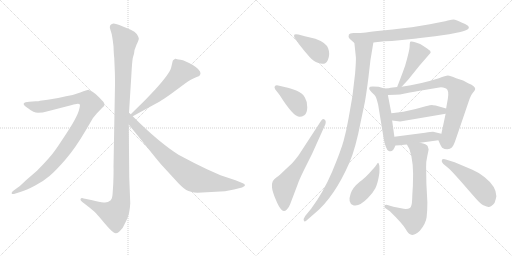
t = 0.00 s
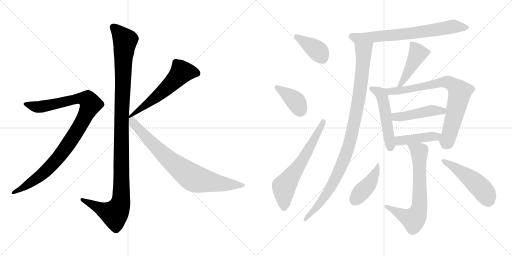
t = 2.65 s
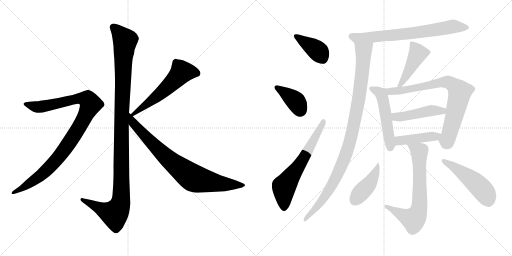
t = 5.30 s
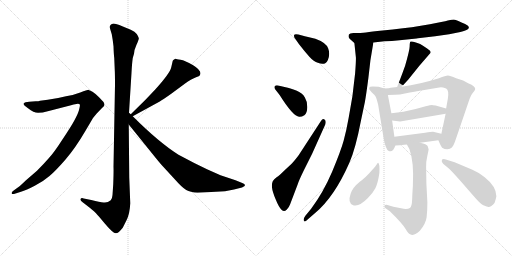
t = 7.95 s
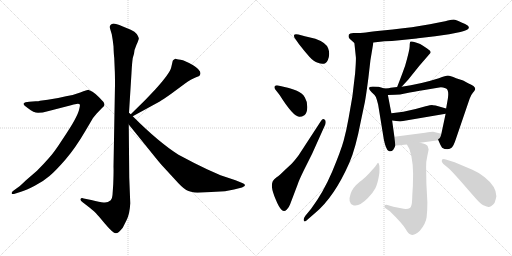
t = 10.61 s
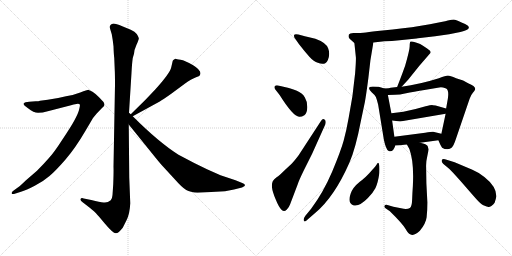
t = 13.26 s

The animated SVG that drew these frames (rendered in a browser with its animation timeline set to each time). Animation: 17 CSS @keyframes rules; one cycle of 13.26 s.

<svg version="1.1" viewBox="0 0 2048 1024" xmlns="http://www.w3.org/2000/svg">
  <g stroke="lightgray" stroke-dasharray="1,1" stroke-width="1" transform="scale(4, 4)">
    <line x1="0" y1="0" x2="256" y2="256"></line>
    <line x1="256" y1="0" x2="0" y2="256"></line>
    <line x1="128" y1="0" x2="128" y2="256"></line>
    <line x1="0" y1="128" x2="256" y2="128"></line>
    <line x1="256" y1="0" x2="512" y2="256"></line>
    <line x1="512" y1="0" x2="256" y2="256"></line>
    <line x1="384" y1="0" x2="384" y2="256"></line>
    <line x1="256" y1="128" x2="512" y2="128"></line>
  </g>
<g transform="scale(1, -1) translate(0, -850)">
   <style type="text/css">
    @keyframes keyframes0 {
      from {
       stroke: black;
       stroke-dashoffset: 1170;
       stroke-width: 128;
       }
       79% {
       animation-timing-function: step-end;
       stroke: black;
       stroke-dashoffset: 0;
       stroke-width: 128;
       }
       to {
       stroke: black;
       stroke-width: 1024;
       }
       }
       #make-me-a-hanzi-animation-0 {
         animation: keyframes0 1.202148s both;
         animation-delay: 0.000000s;
         animation-timing-function: linear;
       }
    @keyframes keyframes1 {
      from {
       stroke: black;
       stroke-dashoffset: 1010;
       stroke-width: 128;
       }
       77% {
       animation-timing-function: step-end;
       stroke: black;
       stroke-dashoffset: 0;
       stroke-width: 128;
       }
       to {
       stroke: black;
       stroke-width: 1024;
       }
       }
       #make-me-a-hanzi-animation-1 {
         animation: keyframes1 1.071940s both;
         animation-delay: 1.202148s;
         animation-timing-function: linear;
       }
    @keyframes keyframes2 {
      from {
       stroke: black;
       stroke-dashoffset: 575;
       stroke-width: 128;
       }
       65% {
       animation-timing-function: step-end;
       stroke: black;
       stroke-dashoffset: 0;
       stroke-width: 128;
       }
       to {
       stroke: black;
       stroke-width: 1024;
       }
       }
       #make-me-a-hanzi-animation-2 {
         animation: keyframes2 0.717936s both;
         animation-delay: 2.274088s;
         animation-timing-function: linear;
       }
    @keyframes keyframes3 {
      from {
       stroke: black;
       stroke-dashoffset: 812;
       stroke-width: 128;
       }
       73% {
       animation-timing-function: step-end;
       stroke: black;
       stroke-dashoffset: 0;
       stroke-width: 128;
       }
       to {
       stroke: black;
       stroke-width: 1024;
       }
       }
       #make-me-a-hanzi-animation-3 {
         animation: keyframes3 0.910807s both;
         animation-delay: 2.992024s;
         animation-timing-function: linear;
       }
    @keyframes keyframes4 {
      from {
       stroke: black;
       stroke-dashoffset: 396;
       stroke-width: 128;
       }
       56% {
       animation-timing-function: step-end;
       stroke: black;
       stroke-dashoffset: 0;
       stroke-width: 128;
       }
       to {
       stroke: black;
       stroke-width: 1024;
       }
       }
       #make-me-a-hanzi-animation-4 {
         animation: keyframes4 0.572266s both;
         animation-delay: 3.902831s;
         animation-timing-function: linear;
       }
    @keyframes keyframes5 {
      from {
       stroke: black;
       stroke-dashoffset: 391;
       stroke-width: 128;
       }
       56% {
       animation-timing-function: step-end;
       stroke: black;
       stroke-dashoffset: 0;
       stroke-width: 128;
       }
       to {
       stroke: black;
       stroke-width: 1024;
       }
       }
       #make-me-a-hanzi-animation-5 {
         animation: keyframes5 0.568197s both;
         animation-delay: 4.475097s;
         animation-timing-function: linear;
       }
    @keyframes keyframes6 {
      from {
       stroke: black;
       stroke-dashoffset: 647;
       stroke-width: 128;
       }
       68% {
       animation-timing-function: step-end;
       stroke: black;
       stroke-dashoffset: 0;
       stroke-width: 128;
       }
       to {
       stroke: black;
       stroke-width: 1024;
       }
       }
       #make-me-a-hanzi-animation-6 {
         animation: keyframes6 0.776530s both;
         animation-delay: 5.043294s;
         animation-timing-function: linear;
       }
    @keyframes keyframes7 {
      from {
       stroke: black;
       stroke-dashoffset: 725;
       stroke-width: 128;
       }
       70% {
       animation-timing-function: step-end;
       stroke: black;
       stroke-dashoffset: 0;
       stroke-width: 128;
       }
       to {
       stroke: black;
       stroke-width: 1024;
       }
       }
       #make-me-a-hanzi-animation-7 {
         animation: keyframes7 0.840007s both;
         animation-delay: 5.819824s;
         animation-timing-function: linear;
       }
    @keyframes keyframes8 {
      from {
       stroke: black;
       stroke-dashoffset: 1029;
       stroke-width: 128;
       }
       77% {
       animation-timing-function: step-end;
       stroke: black;
       stroke-dashoffset: 0;
       stroke-width: 128;
       }
       to {
       stroke: black;
       stroke-width: 1024;
       }
       }
       #make-me-a-hanzi-animation-8 {
         animation: keyframes8 1.087402s both;
         animation-delay: 6.659831s;
         animation-timing-function: linear;
       }
    @keyframes keyframes9 {
      from {
       stroke: black;
       stroke-dashoffset: 459;
       stroke-width: 128;
       }
       60% {
       animation-timing-function: step-end;
       stroke: black;
       stroke-dashoffset: 0;
       stroke-width: 128;
       }
       to {
       stroke: black;
       stroke-width: 1024;
       }
       }
       #make-me-a-hanzi-animation-9 {
         animation: keyframes9 0.623535s both;
         animation-delay: 7.747233s;
         animation-timing-function: linear;
       }
    @keyframes keyframes10 {
      from {
       stroke: black;
       stroke-dashoffset: 517;
       stroke-width: 128;
       }
       63% {
       animation-timing-function: step-end;
       stroke: black;
       stroke-dashoffset: 0;
       stroke-width: 128;
       }
       to {
       stroke: black;
       stroke-width: 1024;
       }
       }
       #make-me-a-hanzi-animation-10 {
         animation: keyframes10 0.670736s both;
         animation-delay: 8.370768s;
         animation-timing-function: linear;
       }
    @keyframes keyframes11 {
      from {
       stroke: black;
       stroke-dashoffset: 790;
       stroke-width: 128;
       }
       72% {
       animation-timing-function: step-end;
       stroke: black;
       stroke-dashoffset: 0;
       stroke-width: 128;
       }
       to {
       stroke: black;
       stroke-width: 1024;
       }
       }
       #make-me-a-hanzi-animation-11 {
         animation: keyframes11 0.892904s both;
         animation-delay: 9.041504s;
         animation-timing-function: linear;
       }
    @keyframes keyframes12 {
      from {
       stroke: black;
       stroke-dashoffset: 467;
       stroke-width: 128;
       }
       60% {
       animation-timing-function: step-end;
       stroke: black;
       stroke-dashoffset: 0;
       stroke-width: 128;
       }
       to {
       stroke: black;
       stroke-width: 1024;
       }
       }
       #make-me-a-hanzi-animation-12 {
         animation: keyframes12 0.630046s both;
         animation-delay: 9.934408s;
         animation-timing-function: linear;
       }
    @keyframes keyframes13 {
      from {
       stroke: black;
       stroke-dashoffset: 437;
       stroke-width: 128;
       }
       59% {
       animation-timing-function: step-end;
       stroke: black;
       stroke-dashoffset: 0;
       stroke-width: 128;
       }
       to {
       stroke: black;
       stroke-width: 1024;
       }
       }
       #make-me-a-hanzi-animation-13 {
         animation: keyframes13 0.605632s both;
         animation-delay: 10.564454s;
         animation-timing-function: linear;
       }
    @keyframes keyframes14 {
      from {
       stroke: black;
       stroke-dashoffset: 703;
       stroke-width: 128;
       }
       70% {
       animation-timing-function: step-end;
       stroke: black;
       stroke-dashoffset: 0;
       stroke-width: 128;
       }
       to {
       stroke: black;
       stroke-width: 1024;
       }
       }
       #make-me-a-hanzi-animation-14 {
         animation: keyframes14 0.822103s both;
         animation-delay: 11.170086s;
         animation-timing-function: linear;
       }
    @keyframes keyframes15 {
      from {
       stroke: black;
       stroke-dashoffset: 430;
       stroke-width: 128;
       }
       58% {
       animation-timing-function: step-end;
       stroke: black;
       stroke-dashoffset: 0;
       stroke-width: 128;
       }
       to {
       stroke: black;
       stroke-width: 1024;
       }
       }
       #make-me-a-hanzi-animation-15 {
         animation: keyframes15 0.599935s both;
         animation-delay: 11.992189s;
         animation-timing-function: linear;
       }
    @keyframes keyframes16 {
      from {
       stroke: black;
       stroke-dashoffset: 508;
       stroke-width: 128;
       }
       62% {
       animation-timing-function: step-end;
       stroke: black;
       stroke-dashoffset: 0;
       stroke-width: 128;
       }
       to {
       stroke: black;
       stroke-width: 1024;
       }
       }
       #make-me-a-hanzi-animation-16 {
         animation: keyframes16 0.663411s both;
         animation-delay: 12.592124s;
         animation-timing-function: linear;
       }
</style>
<path d="M 516.0 399.5 L 526.0 559.5 Q 528.0 597.5 531.0 618.5 L 536.0 635.5 Q 536.0 649.5 546.0 671.5 Q 557.0 693.5 555.0 698.5 Q 554.0 703.5 547.0 714.5 Q 540.0 724.5 523.0 731.5 L 489.0 745.5 Q 455.0 759.5 448.0 754.5 Q 444.0 753.5 440.0 747.5 Q 438.0 740.5 441.0 733.5 L 447.0 713.5 Q 451.0 692.5 454.0 665.5 Q 455.0 632.5 457.0 618.5 L 459.0 570.5 Q 460.0 555.5 460.0 511.5 L 454.0 183.5 Q 455.0 166.5 453.0 114.5 L 450.0 70.5 Q 449.0 55.5 443.0 49.5 Q 429.0 37.5 414.0 40.5 Q 400.0 42.5 365.0 50.5 L 335.0 56.5 Q 325.0 59.5 322.0 54.5 Q 320.0 49.5 328.0 43.5 L 359.0 19.5 Q 380.0 2.5 384.0 -2.5 Q 389.0 -7.5 420.0 -44.5 Q 452.0 -82.5 463.0 -82.5 Q 473.0 -83.5 491.0 -60.5 L 506.0 -30.5 Q 519.0 -5.5 521.0 37.5 L 517.0 140.5 L 515.0 352.5 L 516.0 399.5 Z" fill="lightgray"></path> 
<path d="M 62.0 76.5 L 84.0 83.5 Q 105.0 89.5 139.0 107.5 Q 174.0 125.5 198.0 146.5 Q 223.0 167.5 262.0 212.5 Q 301.0 257.5 342.0 327.5 L 372.0 378.5 L 386.0 395.5 L 408.0 418.5 Q 416.0 425.5 418.0 430.5 Q 418.0 437.5 414.0 442.5 Q 410.0 447.5 395.0 462.5 Q 381.0 476.5 370.0 483.5 L 360.0 488.5 Q 358.0 488.5 356.0 490.5 L 354.0 491.5 Q 349.0 491.5 321.0 480.5 Q 293.0 469.5 264.0 465.5 Q 229.0 456.5 191.0 451.5 L 160.0 447.5 Q 155.0 445.5 143.0 445.5 L 117.0 443.5 Q 99.0 442.5 95.0 436.5 Q 92.0 429.5 112.0 417.5 Q 135.0 399.5 152.0 399.5 Q 170.0 399.5 191.0 405.5 L 284.0 429.5 Q 294.0 433.5 306.0 434.5 Q 318.0 435.5 319.0 432.5 Q 321.0 429.5 317.0 414.5 Q 314.0 399.5 299.0 371.5 Q 284.0 343.5 249.0 291.5 Q 215.0 238.5 194.0 216.5 Q 174.0 193.5 148.0 167.5 L 104.0 129.5 Q 77.0 103.5 74.0 102.5 L 56.0 89.5 Q 44.0 80.5 47.0 76.5 Q 48.0 72.5 62.0 76.5 Z" fill="lightgray"></path> 
<path d="M 691.0 607.5 L 685.0 581.5 Q 680.0 557.5 620.0 491.5 L 580.0 449.5 L 523.0 393.5 C 502.0 372.5 505.0 371.5 531.0 385.5 L 639.0 444.5 Q 651.0 451.5 685.0 475.5 L 739.0 515.5 Q 766.0 534.5 782.0 540.5 Q 799.0 546.5 800.0 550.5 L 802.0 557.5 Q 802.0 571.5 771.0 590.5 Q 740.0 608.5 722.0 611.5 Q 705.0 613.5 703.0 615.5 L 701.0 615.5 Q 691.0 609.5 691.0 607.5 Z" fill="lightgray"></path> 
<path d="M 523.0 393.5 L 516.0 399.5 C 494.0 419.5 496.0 375.5 515.0 352.5 L 607.0 238.5 Q 643.0 193.5 653.0 183.5 L 699.0 133.5 Q 729.0 99.5 745.0 90.5 Q 761.0 81.5 790.0 79.5 L 900.0 85.5 L 936.0 92.5 L 968.0 100.5 Q 980.0 105.5 980.0 109.5 Q 980.0 114.5 969.0 118.5 L 942.0 129.5 L 882.0 149.5 L 828.0 173.5 Q 775.0 198.5 714.0 231.5 Q 635.0 281.5 531.0 385.5 L 523.0 393.5 Z" fill="lightgray"></path> 
<path d="M 1193.5 712.0 Q 1178.5 715.0 1176.5 710.0 Q 1174.5 701.0 1181.5 694.0 L 1195.5 674.0 Q 1219.5 643.0 1237.5 623.0 Q 1255.5 603.0 1271.5 599.0 Q 1301.5 587.0 1311.5 610.5 Q 1321.5 634.0 1312.5 657.0 Q 1303.5 680.0 1261.5 695.0 L 1219.5 705.0 L 1193.5 712.0 Z" fill="lightgray"></path> 
<path d="M 1118.5 470.0 Q 1172.5 384.0 1196.5 383.0 Q 1206.5 382.0 1217.5 389.5 Q 1228.5 397.0 1229.0 420.5 Q 1229.5 444.0 1219.5 460.0 Q 1211.5 476.0 1187.5 487.0 Q 1158.5 498.0 1142.5 501.0 L 1112.5 508.0 Q 1104.5 510.0 1100.0 506.0 Q 1095.5 502.0 1100.5 493.0 L 1118.5 470.0 Z" fill="lightgray"></path> 
<path d="M 1194.5 229.0 Q 1176.5 205.0 1166.5 195.0 L 1137.5 168.0 Q 1117.5 148.0 1106.5 141.0 Q 1095.5 134.0 1091.0 125.0 Q 1086.5 116.0 1088.0 100.5 Q 1089.5 85.0 1102.5 53.0 Q 1115.5 21.0 1126.0 11.0 Q 1136.5 1.0 1146.5 11.0 Q 1156.5 21.0 1160.5 33.0 L 1190.5 112.0 Q 1194.5 126.0 1215.5 169.0 L 1248.5 235.0 L 1301.5 353.0 Q 1305.5 368.0 1298.0 372.5 Q 1290.5 377.0 1282.5 364.0 L 1194.5 229.0 Z" fill="lightgray"></path> 
<path d="M 1493.5 680.0 L 1537.5 685.0 Q 1566.5 685.0 1598.5 689.0 L 1666.5 696.0 Q 1669.5 697.0 1680.5 698.0 L 1740.5 705.0 L 1796.5 713.0 L 1841.5 722.0 Q 1873.5 729.0 1875.5 739.0 Q 1875.5 747.0 1860.5 754.0 Q 1845.5 761.0 1833.5 766.0 Q 1821.5 771.0 1815.5 772.0 Q 1808.5 772.0 1791.5 768.0 Q 1774.5 763.0 1719.5 753.0 L 1647.5 741.0 Q 1618.5 737.0 1530.5 728.0 Q 1442.5 718.0 1439.5 718.0 L 1413.5 718.0 Q 1398.5 717.0 1395.5 712.0 Q 1391.5 701.0 1398.5 695.0 L 1417.5 678.0 C 1424.5 672.0 1463.5 677.0 1493.5 680.0 Z" fill="lightgray"></path> 
<path d="M 1417.5 678.0 L 1423.5 621.0 Q 1424.5 609.0 1420.5 557.0 L 1409.5 464.0 L 1394.5 378.0 Q 1385.5 327.0 1374.5 287.0 Q 1363.5 247.0 1328.5 163.0 Q 1292.5 79.0 1244.5 15.0 L 1221.5 -13.0 Q 1212.5 -25.0 1215.5 -33.0 Q 1218.5 -40.0 1230.5 -28.0 L 1260.5 -2.0 Q 1337.5 62.0 1397.5 199.0 Q 1422.5 256.0 1443.5 366.0 L 1459.5 442.0 Q 1464.5 469.0 1473.5 538.0 Q 1481.5 607.0 1481.5 608.0 L 1493.5 680.0 C 1498.5 710.0 1414.5 708.0 1417.5 678.0 Z" fill="lightgray"></path> 
<path d="M 1606.5 503.0 L 1632.5 531.0 L 1677.5 587.0 L 1722.5 639.0 Q 1722.5 648.0 1708.5 656.0 Q 1689.5 669.0 1680.5 674.0 Q 1648.5 688.0 1640.5 683.0 Q 1638.5 675.0 1638.5 663.0 Q 1638.5 650.0 1620.5 587.0 L 1608.5 554.0 Q 1594.5 517.0 1588.5 502.0 C 1577.5 474.0 1586.5 481.0 1606.5 503.0 Z" fill="lightgray"></path> 
<path d="M 1537.5 496.0 L 1514.5 503.0 Q 1513.5 504.0 1491.5 504.0 Q 1463.5 504.0 1486.5 481.0 Q 1498.5 471.0 1503.5 462.0 Q 1507.5 452.0 1512.5 432.0 L 1535.5 291.0 Q 1543.5 253.0 1553.5 247.0 Q 1570.5 237.0 1581.5 268.0 L 1577.5 303.0 L 1568.5 368.0 L 1565.5 397.0 L 1551.5 470.0 C 1547.5 493.0 1547.5 493.0 1537.5 496.0 Z" fill="lightgray"></path> 
<path d="M 1588.5 502.0 L 1562.5 499.0 Q 1557.5 497.0 1537.5 496.0 C 1507.5 494.0 1521.5 469.0 1551.5 470.0 L 1580.5 471.0 Q 1597.5 471.0 1624.5 477.0 Q 1650.5 482.0 1703.5 491.0 Q 1756.5 500.0 1763.5 501.0 Q 1770.5 501.0 1784.5 496.0 Q 1796.5 490.0 1791.5 456.0 Q 1785.5 422.0 1784.5 416.0 L 1782.5 395.0 L 1765.5 315.0 C 1759.5 286.0 1749.5 299.0 1753.5 289.0 L 1760.5 273.0 Q 1765.5 263.0 1768.5 259.0 Q 1777.5 253.0 1789.5 253.0 Q 1800.5 253.0 1807.5 260.0 Q 1814.5 267.0 1822.5 291.0 L 1878.5 455.0 Q 1883.5 470.0 1891.5 479.0 Q 1898.5 487.0 1900.5 492.0 Q 1904.5 504.0 1872.5 517.0 L 1852.5 528.0 L 1824.5 537.0 Q 1799.5 548.0 1791.5 548.0 Q 1783.5 548.0 1755.5 537.0 Q 1679.5 513.0 1606.5 503.0 L 1588.5 502.0 Z" fill="lightgray"></path> 
<path d="M 1784.5 416.0 L 1742.5 428.0 Q 1741.5 429.0 1731.5 429.0 L 1728.5 430.0 Q 1722.5 430.0 1702.5 425.0 L 1662.5 414.0 L 1613.5 403.0 Q 1602.5 403.0 1598.5 401.0 L 1565.5 397.0 C 1535.5 393.0 1538.5 372.0 1568.5 368.0 L 1600.5 364.0 L 1782.5 395.0 C 1812.5 400.0 1813.5 408.0 1784.5 416.0 Z" fill="lightgray"></path> 
<path d="M 1581.5 268.0 L 1598.5 269.0 Q 1603.5 269.0 1627.5 272.0 L 1680.5 279.0 L 1753.5 289.0 C 1783.5 293.0 1794.5 308.0 1765.5 315.0 L 1732.5 323.0 Q 1730.5 324.0 1700.5 319.0 L 1577.5 303.0 C 1547.5 299.0 1551.5 266.0 1581.5 268.0 Z" fill="lightgray"></path> 
<path d="M 1627.5 272.0 L 1637.5 254.0 Q 1656.5 203.0 1651.5 107.0 Q 1649.5 79.0 1648.5 51.0 Q 1647.5 23.0 1639.5 18.0 Q 1630.5 13.0 1614.5 15.0 L 1573.5 23.0 L 1546.5 31.0 Q 1538.5 31.0 1537.5 26.0 Q 1535.5 21.0 1543.5 16.0 L 1559.5 5.0 Q 1610.5 -45.0 1622.5 -66.0 Q 1633.5 -86.0 1640.5 -87.0 Q 1656.5 -96.0 1679.5 -73.0 Q 1703.5 -44.0 1706.5 -19.0 Q 1709.5 7.0 1709.5 40.0 L 1705.5 117.0 L 1704.5 182.0 Q 1703.5 202.0 1709.5 227.0 Q 1714.5 251.0 1714.5 253.0 Q 1713.5 255.0 1710.5 266.0 Q 1707.5 273.0 1680.5 279.0 C 1651.5 287.0 1613.5 297.0 1627.5 272.0 Z" fill="lightgray"></path> 
<path d="M 1512.5 199.0 Q 1510.5 199.0 1506.0 191.5 Q 1501.5 184.0 1495.0 177.5 Q 1488.5 171.0 1477.0 157.5 Q 1465.5 144.0 1438.0 122.0 Q 1410.5 100.0 1402.5 75.0 Q 1389.5 38.0 1412.5 29.5 Q 1435.5 21.0 1471.5 58.0 Q 1492.5 80.0 1502.0 98.5 Q 1511.5 117.0 1517.5 158.0 Q 1519.5 196.0 1512.5 199.0 Z" fill="lightgray"></path> 
<path d="M 1796.5 175.0 Q 1805.5 167.0 1839.5 129.0 L 1900.5 59.0 Q 1924.5 32.0 1933.5 29.0 Q 1942.5 26.0 1946.5 24.5 Q 1950.5 23.0 1954.0 22.0 Q 1957.5 21.0 1965.5 26.0 Q 1973.5 31.0 1978.5 39.0 Q 1983.5 53.0 1985.5 65.0 Q 1985.5 104.0 1937.5 142.0 Q 1913.5 161.0 1889.5 171.0 L 1818.5 201.0 L 1786.5 211.0 Q 1770.5 217.0 1767.5 210.0 Q 1764.5 203.0 1772.5 195.0 L 1796.5 175.0 Z" fill="lightgray"></path> 
      <clipPath id="make-me-a-hanzi-clip-0">
      <path d="M 516.0 399.5 L 526.0 559.5 Q 528.0 597.5 531.0 618.5 L 536.0 635.5 Q 536.0 649.5 546.0 671.5 Q 557.0 693.5 555.0 698.5 Q 554.0 703.5 547.0 714.5 Q 540.0 724.5 523.0 731.5 L 489.0 745.5 Q 455.0 759.5 448.0 754.5 Q 444.0 753.5 440.0 747.5 Q 438.0 740.5 441.0 733.5 L 447.0 713.5 Q 451.0 692.5 454.0 665.5 Q 455.0 632.5 457.0 618.5 L 459.0 570.5 Q 460.0 555.5 460.0 511.5 L 454.0 183.5 Q 455.0 166.5 453.0 114.5 L 450.0 70.5 Q 449.0 55.5 443.0 49.5 Q 429.0 37.5 414.0 40.5 Q 400.0 42.5 365.0 50.5 L 335.0 56.5 Q 325.0 59.5 322.0 54.5 Q 320.0 49.5 328.0 43.5 L 359.0 19.5 Q 380.0 2.5 384.0 -2.5 Q 389.0 -7.5 420.0 -44.5 Q 452.0 -82.5 463.0 -82.5 Q 473.0 -83.5 491.0 -60.5 L 506.0 -30.5 Q 519.0 -5.5 521.0 37.5 L 517.0 140.5 L 515.0 352.5 L 516.0 399.5 Z" fill="lightgray"></path>
      </clipPath>
      <path clip-path="url(#make-me-a-hanzi-clip-0)" d="M 452.0 741.5 L 500.0 688.5 L 487.0 408.5 L 483.0 43.5 L 476.0 19.5 L 458.0 -5.5 L 329.0 51.5 " fill="none" id="make-me-a-hanzi-animation-0" stroke-dasharray="1042 2084" stroke-linecap="round"></path>

      <clipPath id="make-me-a-hanzi-clip-1">
      <path d="M 62.0 76.5 L 84.0 83.5 Q 105.0 89.5 139.0 107.5 Q 174.0 125.5 198.0 146.5 Q 223.0 167.5 262.0 212.5 Q 301.0 257.5 342.0 327.5 L 372.0 378.5 L 386.0 395.5 L 408.0 418.5 Q 416.0 425.5 418.0 430.5 Q 418.0 437.5 414.0 442.5 Q 410.0 447.5 395.0 462.5 Q 381.0 476.5 370.0 483.5 L 360.0 488.5 Q 358.0 488.5 356.0 490.5 L 354.0 491.5 Q 349.0 491.5 321.0 480.5 Q 293.0 469.5 264.0 465.5 Q 229.0 456.5 191.0 451.5 L 160.0 447.5 Q 155.0 445.5 143.0 445.5 L 117.0 443.5 Q 99.0 442.5 95.0 436.5 Q 92.0 429.5 112.0 417.5 Q 135.0 399.5 152.0 399.5 Q 170.0 399.5 191.0 405.5 L 284.0 429.5 Q 294.0 433.5 306.0 434.5 Q 318.0 435.5 319.0 432.5 Q 321.0 429.5 317.0 414.5 Q 314.0 399.5 299.0 371.5 Q 284.0 343.5 249.0 291.5 Q 215.0 238.5 194.0 216.5 Q 174.0 193.5 148.0 167.5 L 104.0 129.5 Q 77.0 103.5 74.0 102.5 L 56.0 89.5 Q 44.0 80.5 47.0 76.5 Q 48.0 72.5 62.0 76.5 Z" fill="lightgray"></path>
      </clipPath>
      <path clip-path="url(#make-me-a-hanzi-clip-1)" d="M 102.0 434.5 L 157.0 422.5 L 322.0 456.5 L 352.0 450.5 L 363.0 433.5 L 313.0 334.5 L 224.0 209.5 L 158.0 145.5 L 55.0 80.5 " fill="none" id="make-me-a-hanzi-animation-1" stroke-dasharray="882 1764" stroke-linecap="round"></path>

      <clipPath id="make-me-a-hanzi-clip-2">
      <path d="M 691.0 607.5 L 685.0 581.5 Q 680.0 557.5 620.0 491.5 L 580.0 449.5 L 523.0 393.5 C 502.0 372.5 505.0 371.5 531.0 385.5 L 639.0 444.5 Q 651.0 451.5 685.0 475.5 L 739.0 515.5 Q 766.0 534.5 782.0 540.5 Q 799.0 546.5 800.0 550.5 L 802.0 557.5 Q 802.0 571.5 771.0 590.5 Q 740.0 608.5 722.0 611.5 Q 705.0 613.5 703.0 615.5 L 701.0 615.5 Q 691.0 609.5 691.0 607.5 Z" fill="lightgray"></path>
      </clipPath>
      <path clip-path="url(#make-me-a-hanzi-clip-2)" d="M 789.0 557.5 L 765.0 563.5 L 727.0 562.5 L 638.0 473.5 L 533.0 395.5 " fill="none" id="make-me-a-hanzi-animation-2" stroke-dasharray="447 894" stroke-linecap="round"></path>

      <clipPath id="make-me-a-hanzi-clip-3">
      <path d="M 523.0 393.5 L 516.0 399.5 C 494.0 419.5 496.0 375.5 515.0 352.5 L 607.0 238.5 Q 643.0 193.5 653.0 183.5 L 699.0 133.5 Q 729.0 99.5 745.0 90.5 Q 761.0 81.5 790.0 79.5 L 900.0 85.5 L 936.0 92.5 L 968.0 100.5 Q 980.0 105.5 980.0 109.5 Q 980.0 114.5 969.0 118.5 L 942.0 129.5 L 882.0 149.5 L 828.0 173.5 Q 775.0 198.5 714.0 231.5 Q 635.0 281.5 531.0 385.5 L 523.0 393.5 Z" fill="lightgray"></path>
      </clipPath>
      <path clip-path="url(#make-me-a-hanzi-clip-3)" d="M 523.0 385.5 L 533.0 357.5 L 637.0 248.5 L 766.0 142.5 L 795.0 131.5 L 879.0 116.5 L 971.0 109.5 " fill="none" id="make-me-a-hanzi-animation-3" stroke-dasharray="684 1368" stroke-linecap="round"></path>

      <clipPath id="make-me-a-hanzi-clip-4">
      <path d="M 1193.5 712.0 Q 1178.5 715.0 1176.5 710.0 Q 1174.5 701.0 1181.5 694.0 L 1195.5 674.0 Q 1219.5 643.0 1237.5 623.0 Q 1255.5 603.0 1271.5 599.0 Q 1301.5 587.0 1311.5 610.5 Q 1321.5 634.0 1312.5 657.0 Q 1303.5 680.0 1261.5 695.0 L 1219.5 705.0 L 1193.5 712.0 Z" fill="lightgray"></path>
      </clipPath>
      <path clip-path="url(#make-me-a-hanzi-clip-4)" d="M 1182.5 706.0 L 1267.5 649.0 L 1289.5 618.0 " fill="none" id="make-me-a-hanzi-animation-4" stroke-dasharray="268 536" stroke-linecap="round"></path>

      <clipPath id="make-me-a-hanzi-clip-5">
      <path d="M 1118.5 470.0 Q 1172.5 384.0 1196.5 383.0 Q 1206.5 382.0 1217.5 389.5 Q 1228.5 397.0 1229.0 420.5 Q 1229.5 444.0 1219.5 460.0 Q 1211.5 476.0 1187.5 487.0 Q 1158.5 498.0 1142.5 501.0 L 1112.5 508.0 Q 1104.5 510.0 1100.0 506.0 Q 1095.5 502.0 1100.5 493.0 L 1118.5 470.0 Z" fill="lightgray"></path>
      </clipPath>
      <path clip-path="url(#make-me-a-hanzi-clip-5)" d="M 1107.5 500.0 L 1184.5 443.0 L 1199.5 407.0 " fill="none" id="make-me-a-hanzi-animation-5" stroke-dasharray="263 526" stroke-linecap="round"></path>

      <clipPath id="make-me-a-hanzi-clip-6">
      <path d="M 1194.5 229.0 Q 1176.5 205.0 1166.5 195.0 L 1137.5 168.0 Q 1117.5 148.0 1106.5 141.0 Q 1095.5 134.0 1091.0 125.0 Q 1086.5 116.0 1088.0 100.5 Q 1089.5 85.0 1102.5 53.0 Q 1115.5 21.0 1126.0 11.0 Q 1136.5 1.0 1146.5 11.0 Q 1156.5 21.0 1160.5 33.0 L 1190.5 112.0 Q 1194.5 126.0 1215.5 169.0 L 1248.5 235.0 L 1301.5 353.0 Q 1305.5 368.0 1298.0 372.5 Q 1290.5 377.0 1282.5 364.0 L 1194.5 229.0 Z" fill="lightgray"></path>
      </clipPath>
      <path clip-path="url(#make-me-a-hanzi-clip-6)" d="M 1136.5 19.0 L 1135.5 103.0 L 1211.5 212.0 L 1294.5 365.0 " fill="none" id="make-me-a-hanzi-animation-6" stroke-dasharray="519 1038" stroke-linecap="round"></path>

      <clipPath id="make-me-a-hanzi-clip-7">
      <path d="M 1493.5 680.0 L 1537.5 685.0 Q 1566.5 685.0 1598.5 689.0 L 1666.5 696.0 Q 1669.5 697.0 1680.5 698.0 L 1740.5 705.0 L 1796.5 713.0 L 1841.5 722.0 Q 1873.5 729.0 1875.5 739.0 Q 1875.5 747.0 1860.5 754.0 Q 1845.5 761.0 1833.5 766.0 Q 1821.5 771.0 1815.5 772.0 Q 1808.5 772.0 1791.5 768.0 Q 1774.5 763.0 1719.5 753.0 L 1647.5 741.0 Q 1618.5 737.0 1530.5 728.0 Q 1442.5 718.0 1439.5 718.0 L 1413.5 718.0 Q 1398.5 717.0 1395.5 712.0 Q 1391.5 701.0 1398.5 695.0 L 1417.5 678.0 C 1424.5 672.0 1463.5 677.0 1493.5 680.0 Z" fill="lightgray"></path>
      </clipPath>
      <path clip-path="url(#make-me-a-hanzi-clip-7)" d="M 1403.5 706.0 L 1425.5 698.0 L 1485.5 701.0 L 1670.5 720.0 L 1812.5 744.0 L 1867.5 740.0 " fill="none" id="make-me-a-hanzi-animation-7" stroke-dasharray="597 1194" stroke-linecap="round"></path>

      <clipPath id="make-me-a-hanzi-clip-8">
      <path d="M 1417.5 678.0 L 1423.5 621.0 Q 1424.5 609.0 1420.5 557.0 L 1409.5 464.0 L 1394.5 378.0 Q 1385.5 327.0 1374.5 287.0 Q 1363.5 247.0 1328.5 163.0 Q 1292.5 79.0 1244.5 15.0 L 1221.5 -13.0 Q 1212.5 -25.0 1215.5 -33.0 Q 1218.5 -40.0 1230.5 -28.0 L 1260.5 -2.0 Q 1337.5 62.0 1397.5 199.0 Q 1422.5 256.0 1443.5 366.0 L 1459.5 442.0 Q 1464.5 469.0 1473.5 538.0 Q 1481.5 607.0 1481.5 608.0 L 1493.5 680.0 C 1498.5 710.0 1414.5 708.0 1417.5 678.0 Z" fill="lightgray"></path>
      </clipPath>
      <path clip-path="url(#make-me-a-hanzi-clip-8)" d="M 1486.5 674.0 L 1453.5 646.0 L 1435.5 460.0 L 1414.5 342.0 L 1389.5 248.0 L 1350.5 153.0 L 1313.5 85.0 L 1274.5 30.0 L 1222.5 -28.0 " fill="none" id="make-me-a-hanzi-animation-8" stroke-dasharray="901 1802" stroke-linecap="round"></path>

      <clipPath id="make-me-a-hanzi-clip-9">
      <path d="M 1606.5 503.0 L 1632.5 531.0 L 1677.5 587.0 L 1722.5 639.0 Q 1722.5 648.0 1708.5 656.0 Q 1689.5 669.0 1680.5 674.0 Q 1648.5 688.0 1640.5 683.0 Q 1638.5 675.0 1638.5 663.0 Q 1638.5 650.0 1620.5 587.0 L 1608.5 554.0 Q 1594.5 517.0 1588.5 502.0 C 1577.5 474.0 1586.5 481.0 1606.5 503.0 Z" fill="lightgray"></path>
      </clipPath>
      <path clip-path="url(#make-me-a-hanzi-clip-9)" d="M 1645.5 678.0 L 1671.5 636.0 L 1624.5 547.0 L 1592.5 505.0 " fill="none" id="make-me-a-hanzi-animation-9" stroke-dasharray="331 662" stroke-linecap="round"></path>

      <clipPath id="make-me-a-hanzi-clip-10">
      <path d="M 1537.5 496.0 L 1514.5 503.0 Q 1513.5 504.0 1491.5 504.0 Q 1463.5 504.0 1486.5 481.0 Q 1498.5 471.0 1503.5 462.0 Q 1507.5 452.0 1512.5 432.0 L 1535.5 291.0 Q 1543.5 253.0 1553.5 247.0 Q 1570.5 237.0 1581.5 268.0 L 1577.5 303.0 L 1568.5 368.0 L 1565.5 397.0 L 1551.5 470.0 C 1547.5 493.0 1547.5 493.0 1537.5 496.0 Z" fill="lightgray"></path>
      </clipPath>
      <path clip-path="url(#make-me-a-hanzi-clip-10)" d="M 1486.5 493.0 L 1514.5 482.0 L 1530.5 458.0 L 1561.5 258.0 " fill="none" id="make-me-a-hanzi-animation-10" stroke-dasharray="389 778" stroke-linecap="round"></path>

      <clipPath id="make-me-a-hanzi-clip-11">
      <path d="M 1588.5 502.0 L 1562.5 499.0 Q 1557.5 497.0 1537.5 496.0 C 1507.5 494.0 1521.5 469.0 1551.5 470.0 L 1580.5 471.0 Q 1597.5 471.0 1624.5 477.0 Q 1650.5 482.0 1703.5 491.0 Q 1756.5 500.0 1763.5 501.0 Q 1770.5 501.0 1784.5 496.0 Q 1796.5 490.0 1791.5 456.0 Q 1785.5 422.0 1784.5 416.0 L 1782.5 395.0 L 1765.5 315.0 C 1759.5 286.0 1749.5 299.0 1753.5 289.0 L 1760.5 273.0 Q 1765.5 263.0 1768.5 259.0 Q 1777.5 253.0 1789.5 253.0 Q 1800.5 253.0 1807.5 260.0 Q 1814.5 267.0 1822.5 291.0 L 1878.5 455.0 Q 1883.5 470.0 1891.5 479.0 Q 1898.5 487.0 1900.5 492.0 Q 1904.5 504.0 1872.5 517.0 L 1852.5 528.0 L 1824.5 537.0 Q 1799.5 548.0 1791.5 548.0 Q 1783.5 548.0 1755.5 537.0 Q 1679.5 513.0 1606.5 503.0 L 1588.5 502.0 Z" fill="lightgray"></path>
      </clipPath>
      <path clip-path="url(#make-me-a-hanzi-clip-11)" d="M 1545.5 492.0 L 1560.5 484.0 L 1598.5 487.0 L 1770.5 521.0 L 1795.5 520.0 L 1821.5 503.0 L 1839.5 479.0 L 1796.5 308.0 L 1779.5 270.0 " fill="none" id="make-me-a-hanzi-animation-11" stroke-dasharray="662 1324" stroke-linecap="round"></path>

      <clipPath id="make-me-a-hanzi-clip-12">
      <path d="M 1784.5 416.0 L 1742.5 428.0 Q 1741.5 429.0 1731.5 429.0 L 1728.5 430.0 Q 1722.5 430.0 1702.5 425.0 L 1662.5 414.0 L 1613.5 403.0 Q 1602.5 403.0 1598.5 401.0 L 1565.5 397.0 C 1535.5 393.0 1538.5 372.0 1568.5 368.0 L 1600.5 364.0 L 1782.5 395.0 C 1812.5 400.0 1813.5 408.0 1784.5 416.0 Z" fill="lightgray"></path>
      </clipPath>
      <path clip-path="url(#make-me-a-hanzi-clip-12)" d="M 1571.5 390.0 L 1583.5 383.0 L 1605.5 383.0 L 1715.5 406.0 L 1769.5 406.0 L 1775.5 412.0 " fill="none" id="make-me-a-hanzi-animation-12" stroke-dasharray="339 678" stroke-linecap="round"></path>

      <clipPath id="make-me-a-hanzi-clip-13">
      <path d="M 1581.5 268.0 L 1598.5 269.0 Q 1603.5 269.0 1627.5 272.0 L 1680.5 279.0 L 1753.5 289.0 C 1783.5 293.0 1794.5 308.0 1765.5 315.0 L 1732.5 323.0 Q 1730.5 324.0 1700.5 319.0 L 1577.5 303.0 C 1547.5 299.0 1551.5 266.0 1581.5 268.0 Z" fill="lightgray"></path>
      </clipPath>
      <path clip-path="url(#make-me-a-hanzi-clip-13)" d="M 1585.5 274.0 L 1596.5 287.0 L 1742.5 303.0 L 1758.5 310.0 " fill="none" id="make-me-a-hanzi-animation-13" stroke-dasharray="309 618" stroke-linecap="round"></path>

      <clipPath id="make-me-a-hanzi-clip-14">
      <path d="M 1627.5 272.0 L 1637.5 254.0 Q 1656.5 203.0 1651.5 107.0 Q 1649.5 79.0 1648.5 51.0 Q 1647.5 23.0 1639.5 18.0 Q 1630.5 13.0 1614.5 15.0 L 1573.5 23.0 L 1546.5 31.0 Q 1538.5 31.0 1537.5 26.0 Q 1535.5 21.0 1543.5 16.0 L 1559.5 5.0 Q 1610.5 -45.0 1622.5 -66.0 Q 1633.5 -86.0 1640.5 -87.0 Q 1656.5 -96.0 1679.5 -73.0 Q 1703.5 -44.0 1706.5 -19.0 Q 1709.5 7.0 1709.5 40.0 L 1705.5 117.0 L 1704.5 182.0 Q 1703.5 202.0 1709.5 227.0 Q 1714.5 251.0 1714.5 253.0 Q 1713.5 255.0 1710.5 266.0 Q 1707.5 273.0 1680.5 279.0 C 1651.5 287.0 1613.5 297.0 1627.5 272.0 Z" fill="lightgray"></path>
      </clipPath>
      <path clip-path="url(#make-me-a-hanzi-clip-14)" d="M 1634.5 270.0 L 1677.5 243.0 L 1679.5 46.0 L 1673.5 4.0 L 1653.5 -27.0 L 1544.5 24.0 " fill="none" id="make-me-a-hanzi-animation-14" stroke-dasharray="575 1150" stroke-linecap="round"></path>

      <clipPath id="make-me-a-hanzi-clip-15">
      <path d="M 1512.5 199.0 Q 1510.5 199.0 1506.0 191.5 Q 1501.5 184.0 1495.0 177.5 Q 1488.5 171.0 1477.0 157.5 Q 1465.5 144.0 1438.0 122.0 Q 1410.5 100.0 1402.5 75.0 Q 1389.5 38.0 1412.5 29.5 Q 1435.5 21.0 1471.5 58.0 Q 1492.5 80.0 1502.0 98.5 Q 1511.5 117.0 1517.5 158.0 Q 1519.5 196.0 1512.5 199.0 Z" fill="lightgray"></path>
      </clipPath>
      <path clip-path="url(#make-me-a-hanzi-clip-15)" d="M 1510.5 194.0 L 1507.5 169.0 L 1490.5 136.0 L 1419.5 50.0 " fill="none" id="make-me-a-hanzi-animation-15" stroke-dasharray="302 604" stroke-linecap="round"></path>

      <clipPath id="make-me-a-hanzi-clip-16">
      <path d="M 1796.5 175.0 Q 1805.5 167.0 1839.5 129.0 L 1900.5 59.0 Q 1924.5 32.0 1933.5 29.0 Q 1942.5 26.0 1946.5 24.5 Q 1950.5 23.0 1954.0 22.0 Q 1957.5 21.0 1965.5 26.0 Q 1973.5 31.0 1978.5 39.0 Q 1983.5 53.0 1985.5 65.0 Q 1985.5 104.0 1937.5 142.0 Q 1913.5 161.0 1889.5 171.0 L 1818.5 201.0 L 1786.5 211.0 Q 1770.5 217.0 1767.5 210.0 Q 1764.5 203.0 1772.5 195.0 L 1796.5 175.0 Z" fill="lightgray"></path>
      </clipPath>
      <path clip-path="url(#make-me-a-hanzi-clip-16)" d="M 1775.5 204.0 L 1818.5 181.0 L 1907.5 114.0 L 1943.5 73.0 L 1955.5 38.0 " fill="none" id="make-me-a-hanzi-animation-16" stroke-dasharray="380 760" stroke-linecap="round"></path>

</g>
</svg>
